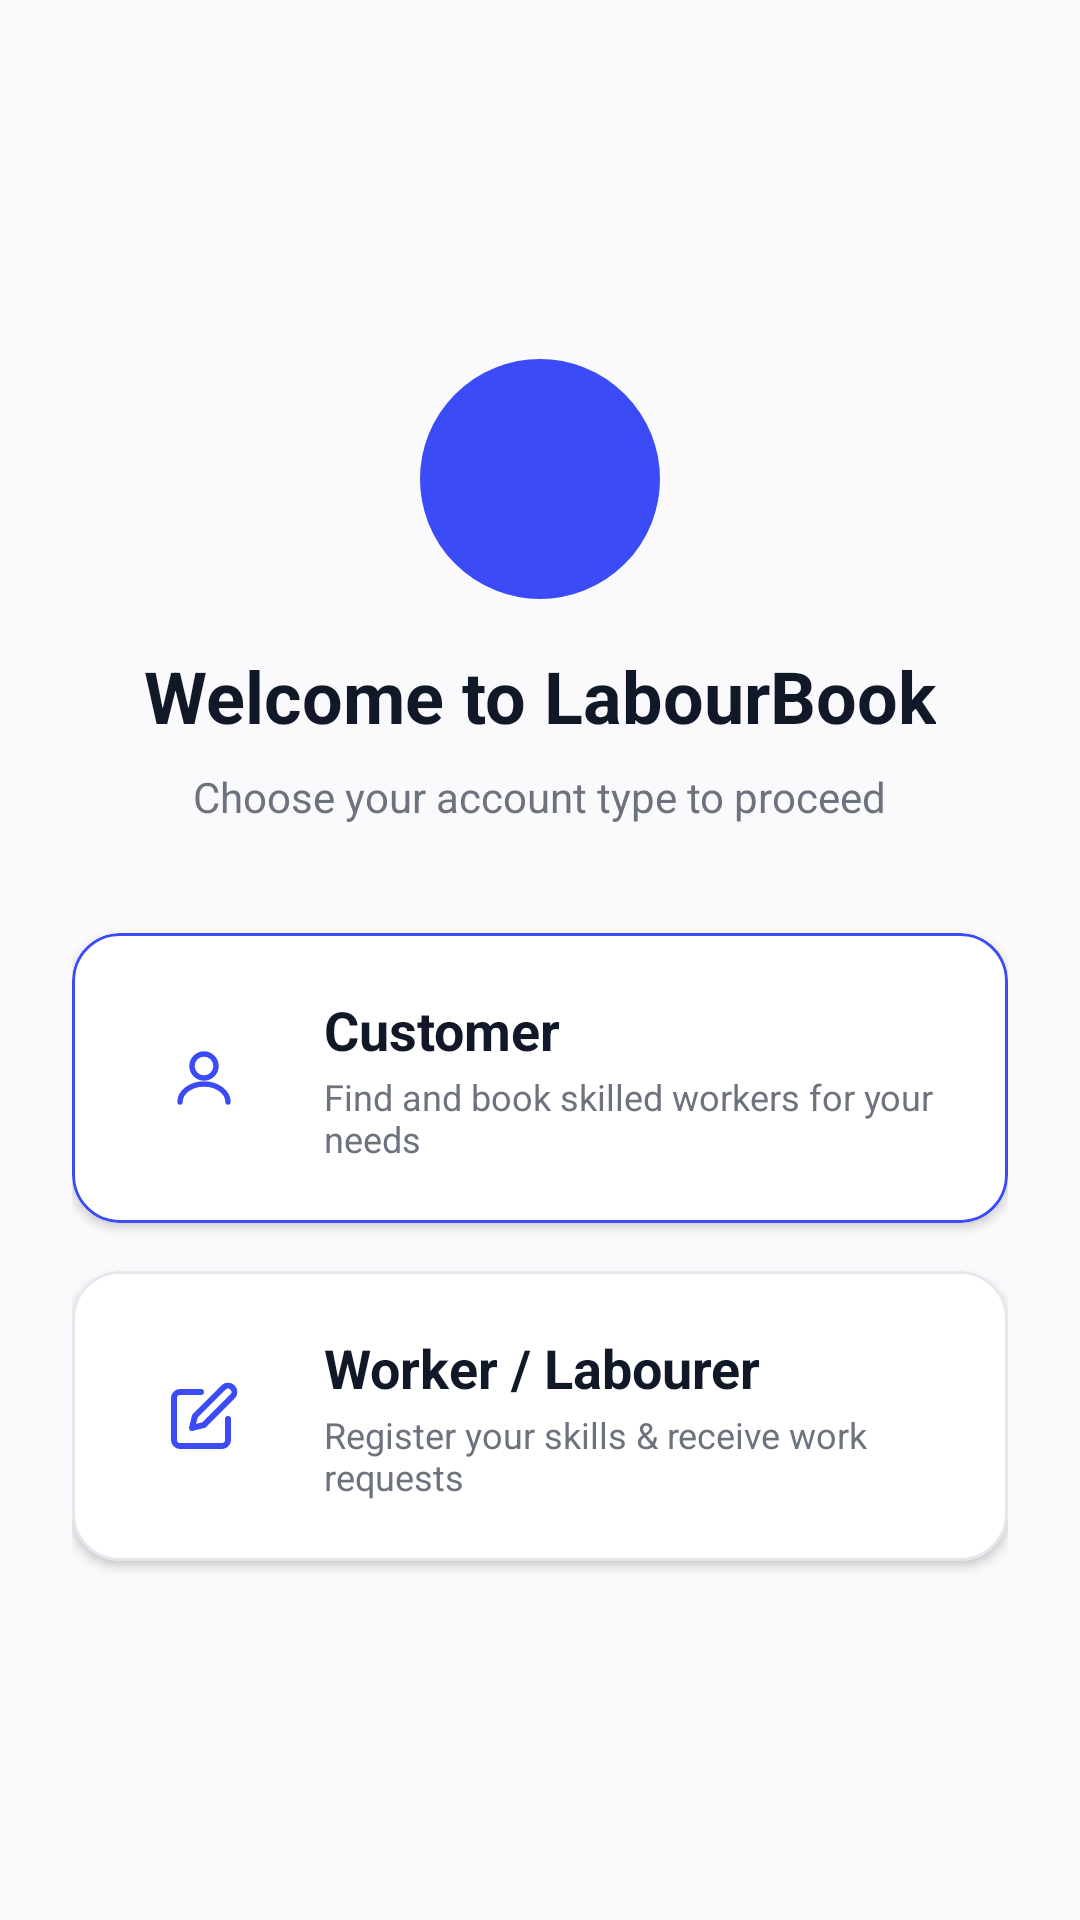

The Android layout XML behind this screen, and the referenced resources:
<!-- AndroidManifest.xml: application theme Theme.LabourBook -->
<!-- res/layout/activity_role_selection.xml -->
<?xml version="1.0" encoding="utf-8"?>
<LinearLayout xmlns:android="http://schemas.android.com/apk/res/android"
    xmlns:app="http://schemas.android.com/apk/res-auto"
    android:layout_width="match_parent"
    android:layout_height="match_parent"
    android:background="@color/bg_light"
    android:gravity="center"
    android:orientation="vertical"
    android:padding="24dp">

    
    <ImageView
        android:layout_width="80dp"
        android:layout_height="80dp"
        android:layout_marginBottom="16dp"
        android:contentDescription="App Logo"
        android:src="@drawable/bg_profile_circle"
        app:tint="@color/primary_blue" />

    <TextView
        android:layout_width="wrap_content"
        android:layout_height="wrap_content"
        android:text="Welcome to LabourBook"
        android:textColor="@color/text_primary"
        android:textSize="24sp"
        android:textStyle="bold" />

    <TextView
        android:layout_width="wrap_content"
        android:layout_height="wrap_content"
        android:layout_marginTop="8dp"
        android:layout_marginBottom="36dp"
        android:gravity="center"
        android:text="Choose your account type to proceed"
        android:textColor="@color/text_secondary"
        android:textSize="14sp" />

    
    <com.google.android.material.card.MaterialCardView
        android:id="@+id/cardCustomer"
        android:layout_width="match_parent"
        android:layout_height="wrap_content"
        android:layout_marginBottom="16dp"
        android:clickable="true"
        android:focusable="true"
        app:cardBackgroundColor="@color/white"
        app:cardCornerRadius="16dp"
        app:cardElevation="2dp"
        app:strokeColor="@color/primary_blue"
        app:strokeWidth="1dp">

        <LinearLayout
            android:layout_width="match_parent"
            android:layout_height="wrap_content"
            android:gravity="center_vertical"
            android:orientation="horizontal"
            android:padding="20dp">

            <ImageView
                android:layout_width="48dp"
                android:layout_height="48dp"
                android:background="@drawable/bg_icon_circle"
                android:padding="12dp"
                android:src="@drawable/ic_person"
                app:tint="@color/primary_blue" />

            <LinearLayout
                android:layout_width="0dp"
                android:layout_height="wrap_content"
                android:layout_marginStart="16dp"
                android:layout_weight="1"
                android:orientation="vertical">

                <TextView
                    android:layout_width="wrap_content"
                    android:layout_height="wrap_content"
                    android:text="Customer"
                    android:textColor="@color/text_primary"
                    android:textSize="18sp"
                    android:textStyle="bold" />

                <TextView
                    android:layout_width="wrap_content"
                    android:layout_height="wrap_content"
                    android:layout_marginTop="2dp"
                    android:text="Find and book skilled workers for your needs"
                    android:textColor="@color/text_secondary"
                    android:textSize="12sp" />
            </LinearLayout>

        </LinearLayout>
    </com.google.android.material.card.MaterialCardView>

    
    <com.google.android.material.card.MaterialCardView
        android:id="@+id/cardWorker"
        android:layout_width="match_parent"
        android:layout_height="wrap_content"
        android:clickable="true"
        android:focusable="true"
        app:cardBackgroundColor="@color/white"
        app:cardCornerRadius="16dp"
        app:cardElevation="2dp"
        app:strokeColor="@color/border_color"
        app:strokeWidth="1dp">

        <LinearLayout
            android:layout_width="match_parent"
            android:layout_height="wrap_content"
            android:gravity="center_vertical"
            android:orientation="horizontal"
            android:padding="20dp">

            <ImageView
                android:layout_width="48dp"
                android:layout_height="48dp"
                android:background="@drawable/bg_icon_circle"
                android:padding="12dp"
                android:src="@drawable/ic_edit"
                app:tint="@color/primary_blue" />

            <LinearLayout
                android:layout_width="0dp"
                android:layout_height="wrap_content"
                android:layout_marginStart="16dp"
                android:layout_weight="1"
                android:orientation="vertical">

                <TextView
                    android:layout_width="wrap_content"
                    android:layout_height="wrap_content"
                    android:text="Worker / Labourer"
                    android:textColor="@color/text_primary"
                    android:textSize="18sp"
                    android:textStyle="bold" />

                <TextView
                    android:layout_width="wrap_content"
                    android:layout_height="wrap_content"
                    android:layout_marginTop="2dp"
                    android:text="Register your skills &amp; receive work requests"
                    android:textColor="@color/text_secondary"
                    android:textSize="12sp" />
            </LinearLayout>

        </LinearLayout>
    </com.google.android.material.card.MaterialCardView>

</LinearLayout>
<!-- resources referenced by this layout -->
<resources>
  <color name="bg_light">#FAFAFC</color>
  <color name="border_color">#E4E7EC</color>
  <color name="primary_blue">#3B4CF7</color>
  <color name="text_primary">#111827</color>
  <color name="text_secondary">#6C737F</color>
  <color name="white">#FFFFFFFF</color>
  <!-- drawable bg_profile_circle (drawable) -->
  <?xml version="1.0" encoding="utf-8"?>
  <shape xmlns:android="http://schemas.android.com/apk/res/android"
      android:shape="oval">
      <solid android:color="#EEF2FF" />
      <stroke
          android:width="2dp"
          android:color="#3B4CF7" />
  </shape>
  <!-- drawable ic_edit (drawable) -->
  <?xml version="1.0" encoding="utf-8"?>
  <vector xmlns:android="http://schemas.android.com/apk/res/android"
      android:width="24dp"
      android:height="24dp"
      android:viewportWidth="24"
      android:viewportHeight="24">
      <path
          android:fillColor="#00000000"
          android:pathData="M11,4H4c-1.1,0 -2,0.9 -2,2v14c0,1.1 0.9,2 2,2h14c1.1,0 2,-0.9 2,-2v-7"
          android:strokeColor="#1E293B"
          android:strokeWidth="2"
          android:strokeLineCap="round"
          android:strokeLineJoin="round" />
      <path
          android:fillColor="#00000000"
          android:pathData="M18.5,2.5a2.121,2.121 0,0 1 3,3L12,15l-4,1 1,-4 9.5,-9.5z"
          android:strokeColor="#1E293B"
          android:strokeWidth="2"
          android:strokeLineCap="round"
          android:strokeLineJoin="round" />
  </vector>
  <!-- drawable ic_person (drawable) -->
  <?xml version="1.0" encoding="utf-8"?>
  <vector xmlns:android="http://schemas.android.com/apk/res/android"
      android:width="24dp"
      android:height="24dp"
      android:viewportWidth="24"
      android:viewportHeight="24">
      <path
          android:fillColor="#00000000"
          android:pathData="M12,12c2.21,0 4,-1.79 4,-4s-1.79,-4 -4,-4 -4,1.79 -4,4 1.79,4 4,4z"
          android:strokeColor="#6C737F"
          android:strokeWidth="1.8"
          android:strokeLineCap="round"
          android:strokeLineJoin="round" />
      <path
          android:fillColor="#00000000"
          android:pathData="M4,20c0,-3.31 3.58,-6 8,-6s8,2.69 8,6"
          android:strokeColor="#6C737F"
          android:strokeWidth="1.8"
          android:strokeLineCap="round"
          android:strokeLineJoin="round" />
  </vector>
  <style name="Theme.LabourBook" parent="Base.Theme.LabourBook" />
  <style name="Base.Theme.LabourBook" parent="Theme.Material3.DayNight.NoActionBar">
          
          
      </style>
</resources>
